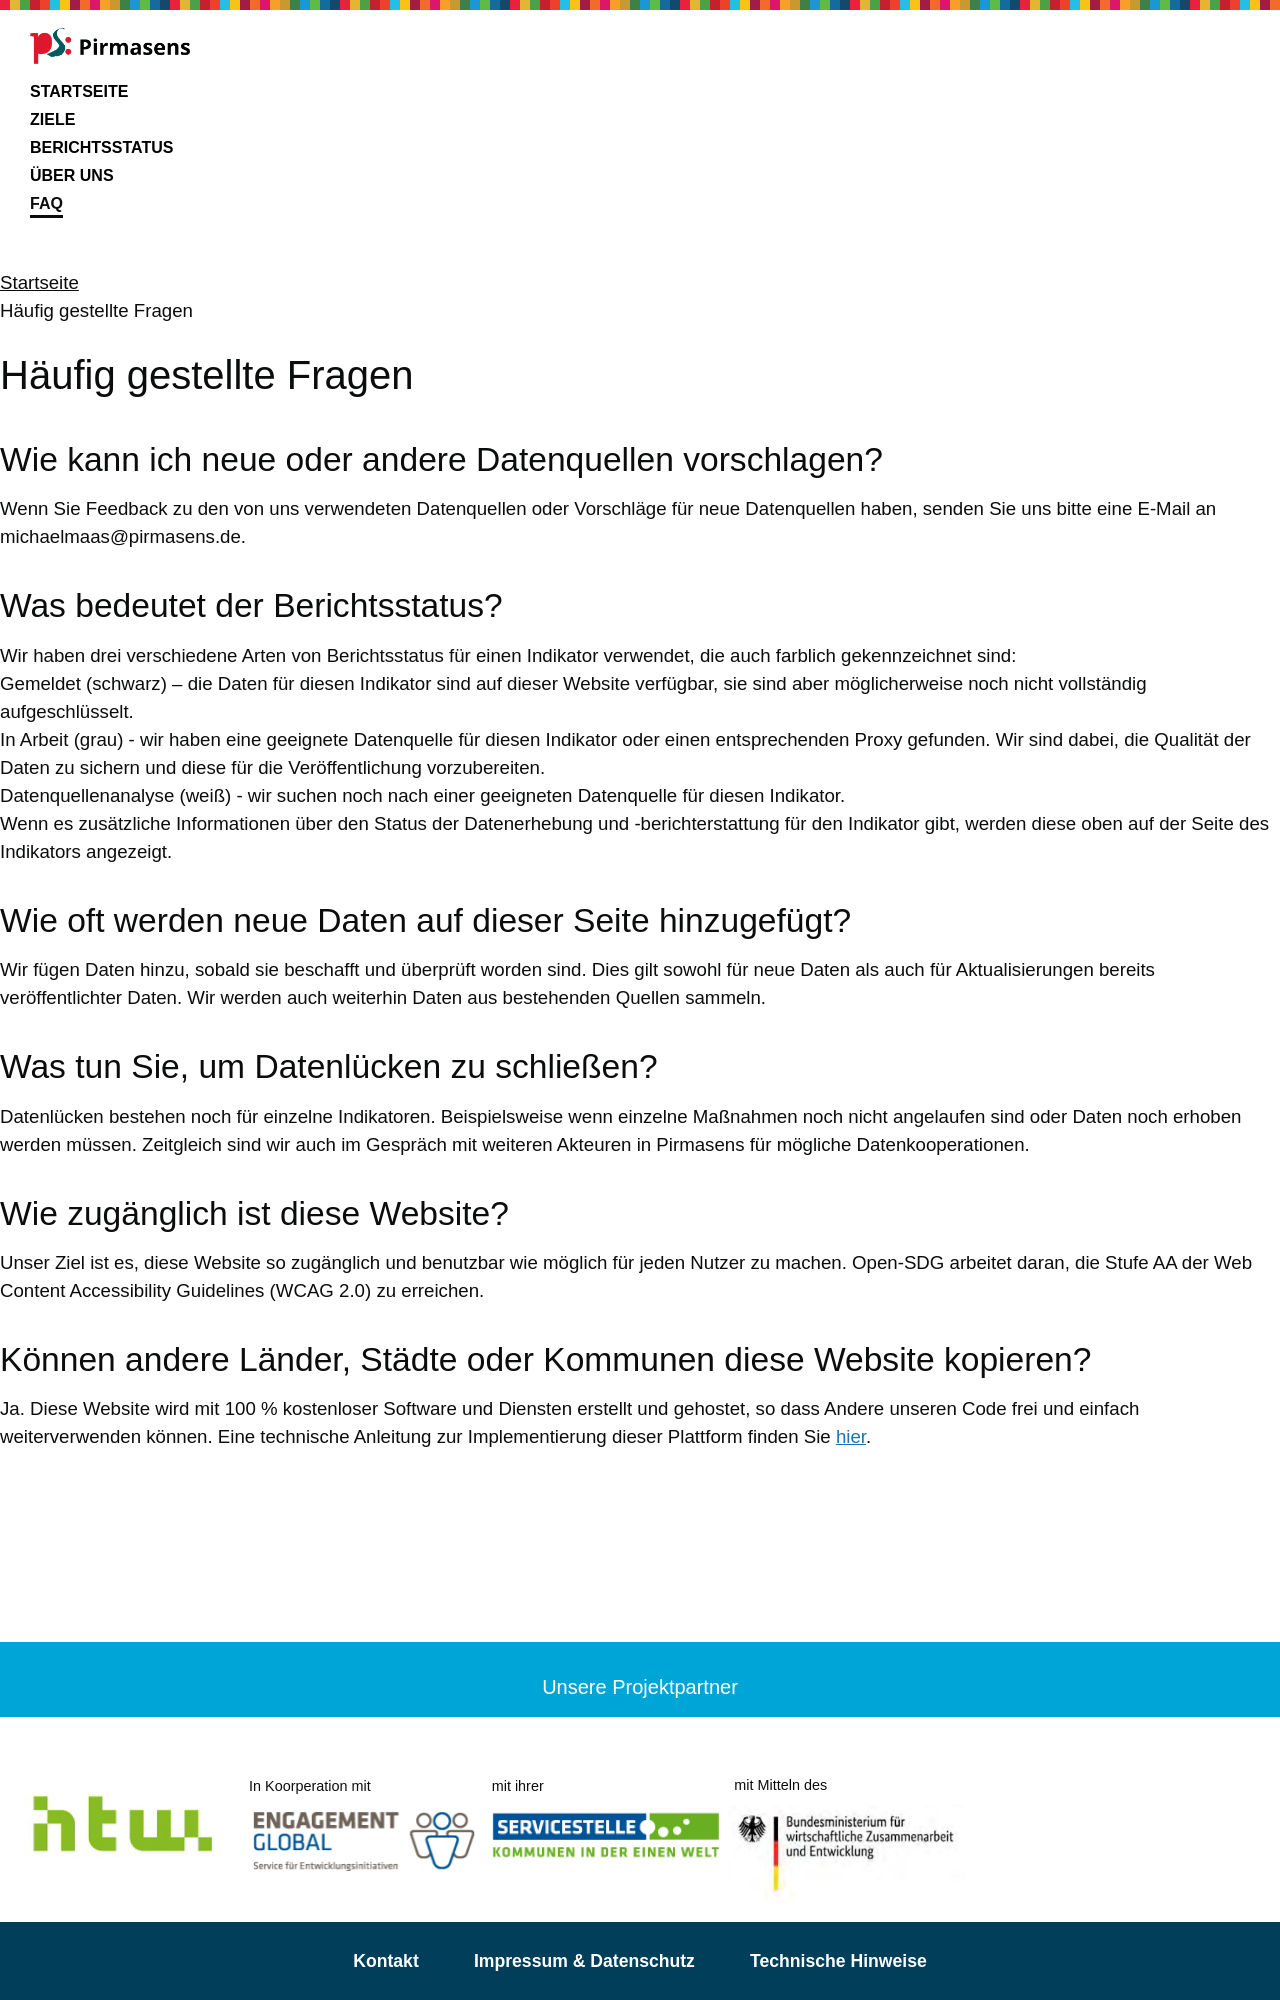

repository: OpenSDGde/pirmasens-site · page: faq/index.html · generator: jekyll

---

title: Häufig gestellte Fragen
language: de
permalink: /faq/
layout: page

---

## Wie kann ich neue oder andere Datenquellen vorschlagen?

Wenn Sie Feedback zu den von uns verwendeten Datenquellen oder Vorschläge für neue Datenquellen haben, senden Sie uns bitte eine E-Mail an michaelmaas@pirmasens.de.


## Was bedeutet der Berichtsstatus?

Wir haben drei verschiedene Arten von Berichtsstatus für einen Indikator verwendet, die auch farblich gekennzeichnet sind:

* Gemeldet (schwarz) – die Daten für diesen Indikator sind auf dieser Website verfügbar, sie sind aber möglicherweise noch nicht vollständig aufgeschlüsselt. 
* In Arbeit (grau) - wir haben eine geeignete Datenquelle für diesen Indikator oder einen entsprechenden Proxy gefunden. Wir sind dabei, die Qualität der Daten zu sichern und diese für die Veröffentlichung vorzubereiten.
* Datenquellenanalyse (weiß) - wir suchen noch nach einer geeigneten Datenquelle für diesen Indikator.

Wenn es zusätzliche Informationen über den Status der Datenerhebung und -berichterstattung für den Indikator gibt, werden diese oben auf der Seite des Indikators angezeigt.

## Wie oft werden neue Daten auf dieser Seite hinzugefügt?

Wir fügen Daten hinzu, sobald sie beschafft und überprüft worden sind. Dies gilt sowohl für neue Daten als auch für Aktualisierungen bereits veröffentlichter Daten. Wir werden auch weiterhin Daten aus bestehenden Quellen sammeln.

## Was tun Sie, um Datenlücken zu schließen?

Datenlücken bestehen noch für einzelne Indikatoren. Beispielsweise wenn einzelne Maßnahmen noch nicht angelaufen sind oder Daten noch erhoben werden müssen. Zeitgleich sind wir auch im Gespräch mit weiteren Akteuren in Pirmasens für mögliche Datenkooperationen.

## Wie zugänglich ist diese Website?

Unser Ziel ist es, diese Website so zugänglich und benutzbar wie möglich für jeden Nutzer zu machen. Open-SDG arbeitet daran, die Stufe AA der Web Content Accessibility Guidelines (WCAG 2.0) zu erreichen.
